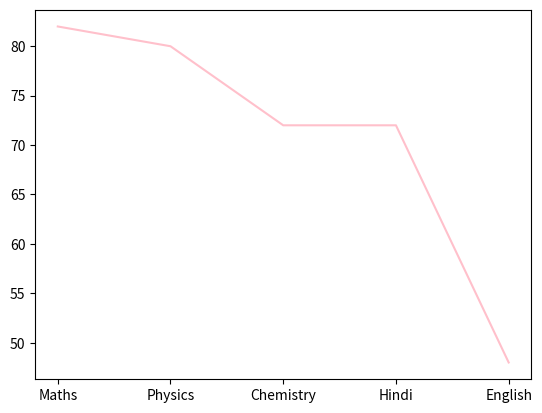

Source code (Python):
from matplotlib import pyplot as plt

x = ["Maths", "Physics", "Chemistry", "Hindi", "English"]
y = [82, 80, 72, 72, 48]

plt.plot (x, y, color = 'pink')
plt.show ()